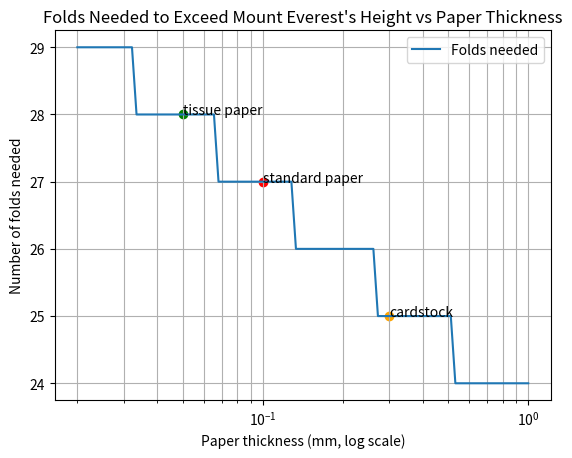

Source code (Python):
import numpy as np
import matplotlib.pyplot as plt

# Given values 
peak_height_mm = 8848 * 1000       # Everest height, converted to mm
paper_thick_mm = 0.1
tissue_thick_mm = 0.05
card_thick_mm = 0.3

 #(a) Folds needed to exceed Everest's height with a standard paper

folds_for_paper = np.ceil(np.log2(peak_height_mm / paper_thick_mm))
print("Standard paper folds:", int(folds_for_paper))

# (b) Comparing folds required across the different paper types
folds_for_tissue = np.ceil(np.log2(peak_height_mm / tissue_thick_mm))
folds_for_card = np.ceil(np.log2(peak_height_mm / card_thick_mm))
print("Tissue paper folds:", int(folds_for_tissue))
print("Cardstock folds:", int(folds_for_card))

# (c) Thickness that would require exactly 20 folds
# Inverting the formula
target_fold_count = 20
thick_for_20_folds = peak_height_mm / (2 ** target_fold_count)
print("Thickness needing exactly 20 folds:", round(thick_for_20_folds, 4), "mm")

# (d) plot ofFolds required as a function of paper thickness
thick_list_mm = np.logspace(np.log10(0.02), np.log10(1.0), 100)
fold_list = np.ceil(np.log2(peak_height_mm / thick_list_mm))

plt.plot(thick_list_mm, fold_list, label="Folds needed")
plt.scatter(paper_thick_mm, folds_for_paper, color="red")
plt.annotate("standard paper", (paper_thick_mm, folds_for_paper))
plt.scatter(tissue_thick_mm, folds_for_tissue, color="green")
plt.annotate("tissue paper", (tissue_thick_mm, folds_for_tissue))
plt.scatter(card_thick_mm, folds_for_card, color="orange")
plt.annotate("cardstock", (card_thick_mm, folds_for_card))
plt.xscale("log")
plt.xlabel("Paper thickness (mm, log scale)")
plt.ylabel("Number of folds needed")
plt.title("Folds Needed to Exceed Mount Everest's Height vs Paper Thickness")
plt.legend()
plt.grid(True, which="both")
plt.show()

# Steps 1 & 2: Setting the initial volume and time counter
import numpy as np
import matplotlib.pyplot as plt

start_volume = 1000.0     
step_size = 0.001         

# Step 3: finding the time to reach 50% and 10% (a = 0.05)
def search_time_for_threshold(v0, decay_rate, target_fraction, dt):
    volume_now = v0
    time_now = 0.0
    # step forward in time until volume fraction drops below the target
    while volume_now / v0 >= target_fraction:
        time_now += dt
        volume_now = v0 * np.exp(-decay_rate * time_now)
    return time_now

decay_rate_a = 0.05       
empty_fraction = 0.01

time_half_a = search_time_for_threshold(start_volume, decay_rate_a, 0.5, step_size)
time_low_a = search_time_for_threshold(start_volume, decay_rate_a, 0.1, step_size)
time_empty_a = search_time_for_threshold(start_volume, decay_rate_a, empty_fraction, step_size)

print("a = 0.05")
print("Time to reach 50%:", round(time_half_a, 2), "days")
print("Time to reach 10%:", round(time_low_a, 2), "days")
print("Time to reach 1%:", round(time_empty_a, 2), "days")
